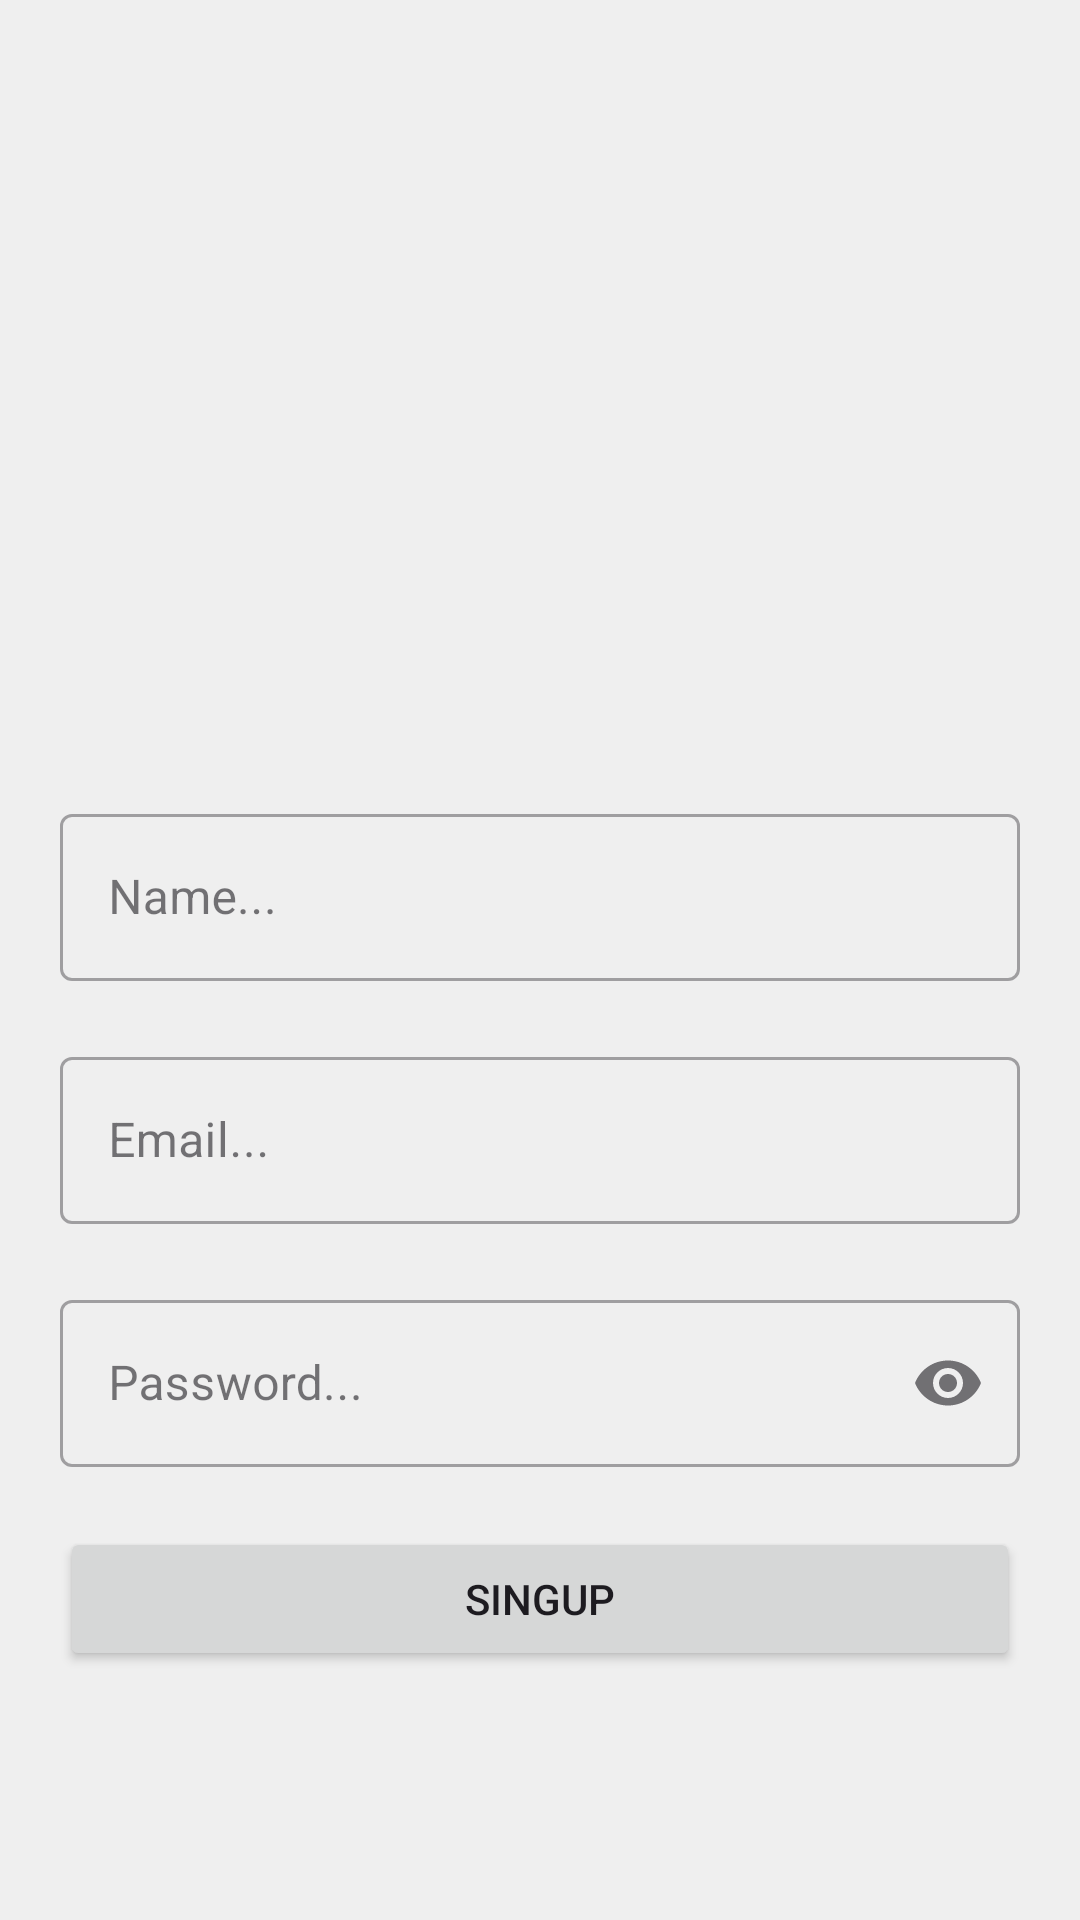

Layout XML and referenced resources for this Android screen:
<!-- AndroidManifest.xml: application theme Theme.Platz_API_Login_Rejister -->
<!-- res/layout/fragment_register.xml -->
<?xml version="1.0" encoding="utf-8"?>
<androidx.constraintlayout.widget.ConstraintLayout xmlns:android="http://schemas.android.com/apk/res/android"
    xmlns:tools="http://schemas.android.com/tools"
    android:layout_width="match_parent"
    android:layout_height="match_parent"
    xmlns:app="http://schemas.android.com/apk/res-auto"
    android:background="#EFEFEF"
    tools:context=".Views.Fragment.RegisterFragment">


    <ImageView
        android:id="@+id/animationView"
        android:layout_width="match_parent"
        android:layout_height="230dp"
        android:layout_marginTop="16dp"
        android:src="@drawable/registetion"
        app:layout_constraintEnd_toEndOf="parent"
        app:layout_constraintHorizontal_bias="0.0"
        app:layout_constraintStart_toStartOf="parent"
        app:layout_constraintTop_toTopOf="parent" />

    <com.google.android.material.textfield.TextInputLayout
        android:id="@+id/name"
        android:layout_width="match_parent"
        android:layout_height="wrap_content"
        app:layout_constraintStart_toStartOf="parent"
        app:layout_constraintTop_toBottomOf="@id/animationView"
        app:layout_constraintEnd_toEndOf="parent"
        app:endIconMode="clear_text"
        android:layout_margin="20dp"
        style="@style/Widget.MaterialComponents.TextInputLayout.OutlinedBox"
        >

        <com.google.android.material.textfield.TextInputEditText
            android:id="@+id/edName"
            android:layout_width="match_parent"
            android:layout_height="wrap_content"
            android:hint="Name..."
            android:inputType="text"/>
    </com.google.android.material.textfield.TextInputLayout>



    <com.google.android.material.textfield.TextInputLayout
        android:id="@+id/email"
        style="@style/Widget.MaterialComponents.TextInputLayout.OutlinedBox"
        android:layout_width="match_parent"
        android:layout_height="wrap_content"
        android:layout_margin="20dp"
        app:endIconMode="clear_text"
        app:layout_constraintEnd_toEndOf="parent"
        app:layout_constraintStart_toStartOf="parent"
        app:layout_constraintTop_toBottomOf="@id/name">

        <com.google.android.material.textfield.TextInputEditText
            android:id="@+id/edEmail"
            android:layout_width="match_parent"
            android:layout_height="wrap_content"
            android:hint="Email..."
            android:inputType="text" />


    </com.google.android.material.textfield.TextInputLayout>

    <com.google.android.material.textfield.TextInputLayout
        android:id="@+id/password"
        style="@style/Widget.MaterialComponents.TextInputLayout.OutlinedBox"
        android:layout_width="match_parent"
        android:layout_height="wrap_content"
        android:layout_margin="20dp"
        app:layout_constraintEnd_toEndOf="parent"
        app:layout_constraintStart_toStartOf="parent"
        app:endIconMode="password_toggle"
        app:layout_constraintTop_toBottomOf="@id/email">

        <com.google.android.material.textfield.TextInputEditText
            android:id="@+id/edPassword"
            android:layout_width="match_parent"
            android:layout_height="wrap_content"
            android:hint="Password..."
            android:inputType="textPassword" />


    </com.google.android.material.textfield.TextInputLayout>




    <Button
        android:id="@+id/singUpBtn"
        android:layout_width="match_parent"
        android:layout_height="wrap_content"
        android:layout_weight="1"
        android:layout_margin="20dp"
        android:text="SingUp"
        app:layout_constraintStart_toStartOf="parent"
        app:layout_constraintTop_toBottomOf="@id/password"
        app:layout_constraintEnd_toEndOf="parent"
        />


    <ProgressBar
        android:id="@+id/progressBar"
        style="?android:attr/progressBarStyle"
        android:layout_width="wrap_content"
        android:layout_height="wrap_content"
        app:layout_constraintStart_toStartOf="parent"
        app:layout_constraintTop_toTopOf="parent"
        app:layout_constraintEnd_toEndOf="parent"
        app:layout_constraintBottom_toBottomOf="parent"
        android:visibility="gone"/>>

</androidx.constraintlayout.widget.ConstraintLayout>
<!-- resources referenced by this layout -->
<resources>
  <style name="Theme.Platz_API_Login_Rejister" parent="Base.Theme.Platz_API_Login_Rejister" />
  <style name="Base.Theme.Platz_API_Login_Rejister" parent="Theme.Material3.DayNight.NoActionBar">
          
          
      </style>
</resources>
